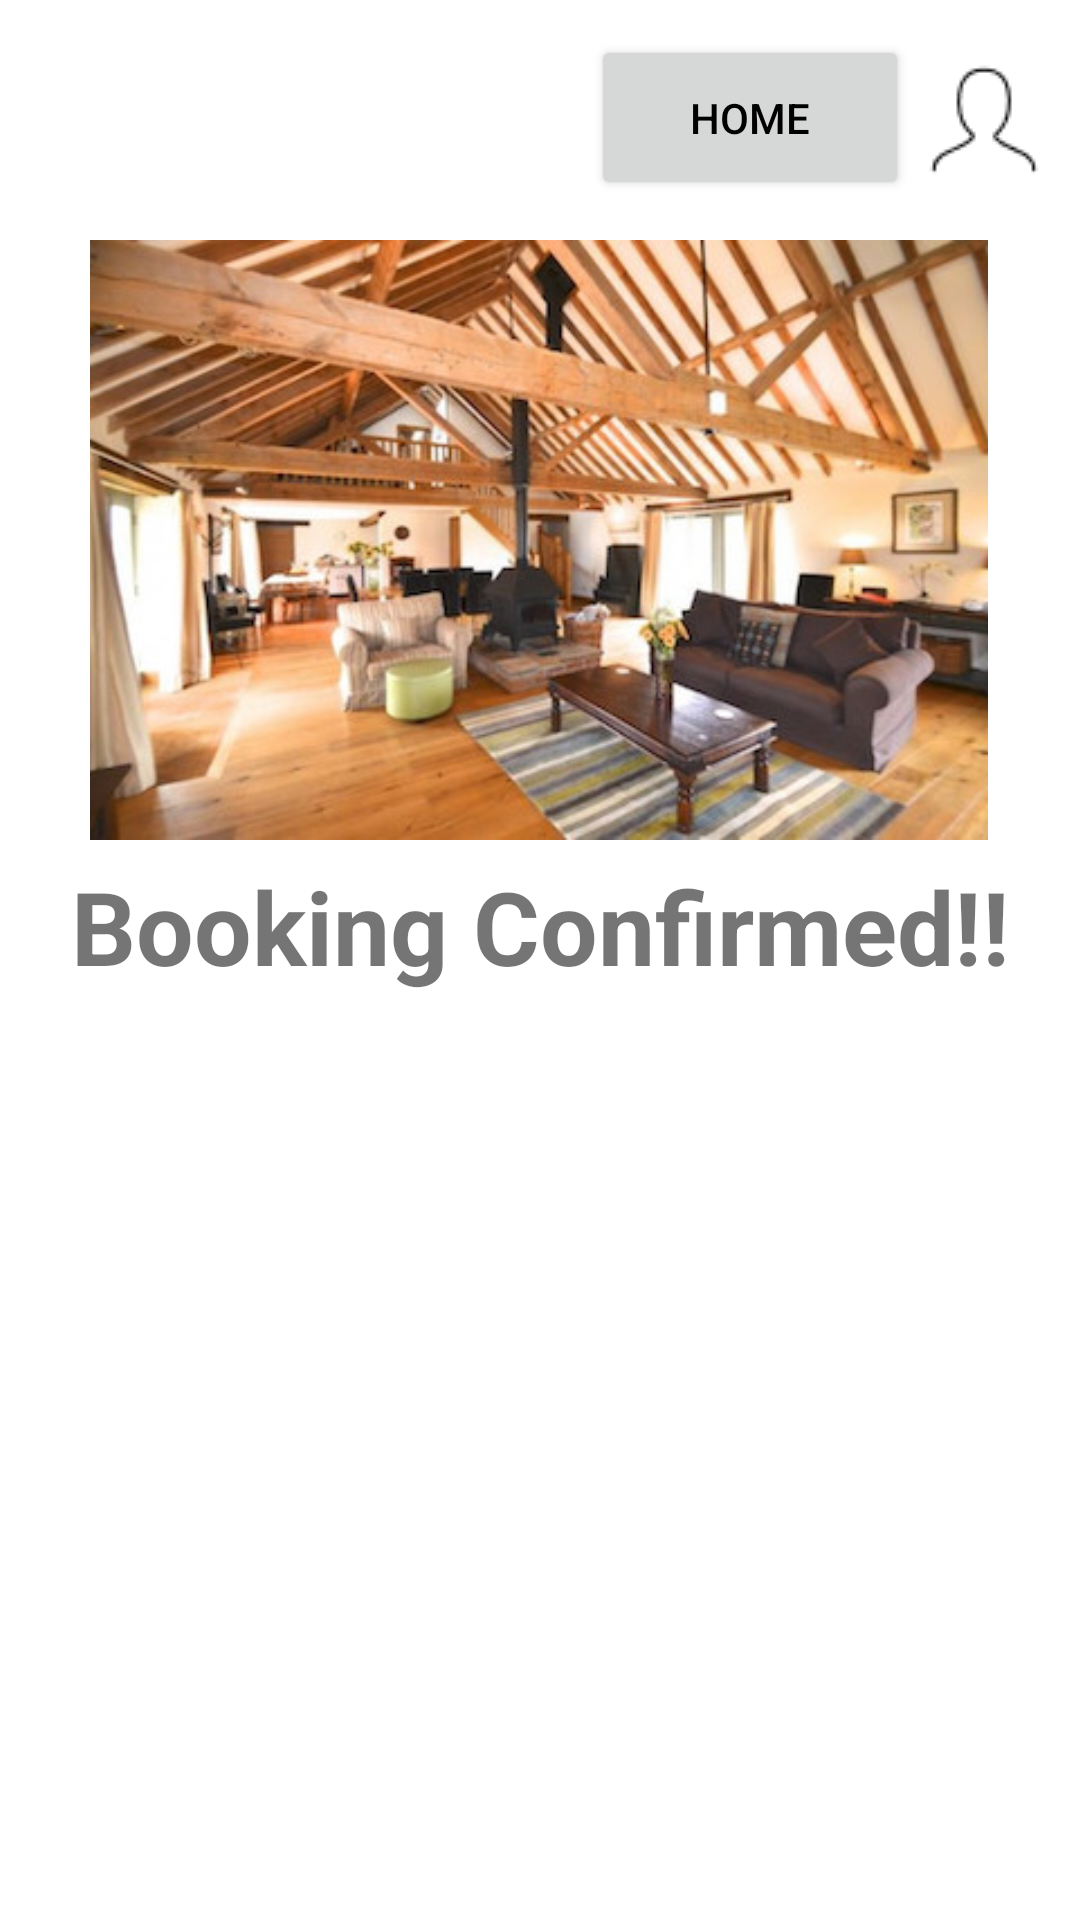

Android layout source for this screen:
<!-- AndroidManifest.xml: application theme Theme.FarmBnB -->
<!-- res/layout/activity_confirm_barn.xml -->
<?xml version="1.0" encoding="utf-8"?>
<androidx.constraintlayout.widget.ConstraintLayout xmlns:android="http://schemas.android.com/apk/res/android"
    xmlns:app="http://schemas.android.com/apk/res-auto"
    xmlns:tools="http://schemas.android.com/tools"
    android:layout_width="match_parent"
    android:layout_height="match_parent"
    tools:context=".ConfirmBarnActivity">

    <androidx.appcompat.widget.Toolbar
        android:id="@+id/toolbar4"
        android:layout_width="410dp"
        android:layout_height="66dp"
        android:background="@color/white"
        android:minHeight="?attr/actionBarSize"
        android:theme="?attr/actionBarTheme"
        app:layout_constraintEnd_toEndOf="parent"
        app:layout_constraintStart_toStartOf="parent"
        app:layout_constraintTop_toTopOf="parent" />

    <ImageButton
        android:id="@+id/userConfirmBarnIcon"
        android:layout_width="50dp"
        android:layout_height="52dp"
        android:layout_marginStart="346dp"
        android:layout_marginTop="8dp"
        android:layout_marginEnd="32dp"
        android:background="#00FDFDFD"
        android:contentDescription="TODO"
        app:layout_constraintBottom_toBottomOf="@+id/toolbar4"
        app:layout_constraintEnd_toEndOf="@+id/toolbar4"
        app:layout_constraintHorizontal_bias="1.0"
        app:layout_constraintStart_toStartOf="@+id/toolbar2"
        app:layout_constraintTop_toTopOf="@+id/toolbar2"
        app:layout_constraintVertical_bias="0.0"
        app:srcCompat="@drawable/usericon"
        tools:ignore="ImageContrastCheck,UnknownIdInLayout" />

    <ImageView
        android:id="@+id/imageView4"
        android:layout_width="300dp"
        android:layout_height="200dp"
        android:layout_marginTop="14dp"
        app:layout_constraintEnd_toEndOf="parent"
        app:layout_constraintHorizontal_bias="0.493"
        app:layout_constraintStart_toStartOf="parent"
        app:layout_constraintTop_toBottomOf="@+id/toolbar4"
        app:srcCompat="@drawable/barn02" />

    <TextView
        android:id="@+id/textView10"
        android:layout_width="320dp"
        android:layout_height="52dp"
        android:layout_marginTop="6dp"
        android:text="Booking Confirmed!!"
        android:textAlignment="center"
        android:textSize="34sp"
        android:textStyle="bold"
        app:layout_constraintEnd_toEndOf="parent"
        app:layout_constraintStart_toStartOf="parent"
        app:layout_constraintTop_toBottomOf="@+id/imageView4" />

    <Button
        android:id="@+id/homeConfirmBarnButton"
        android:layout_width="106dp"
        android:layout_height="55dp"
        android:layout_marginTop="12dp"
        android:text="Home"
        android:textColor="@color/black"
        app:layout_constraintBottom_toBottomOf="@+id/toolbar4"
        app:layout_constraintEnd_toStartOf="@+id/userConfirmBarnIcon"
        app:layout_constraintTop_toTopOf="parent" />
</androidx.constraintlayout.widget.ConstraintLayout>
<!-- resources referenced by this layout -->
<resources>
  <!-- drawable barn02: jpeg bitmap (drawable, 53959 bytes) -->
  <!-- drawable usericon: png bitmap (drawable, 557 bytes) -->
  <style name="Theme.FarmBnB" parent="Theme.MaterialComponents.DayNight.DarkActionBar">
          
          <item name="colorPrimary">@color/purple_500</item>
          <item name="colorPrimaryVariant">@color/purple_700</item>
          <item name="colorOnPrimary">@color/white</item>
          
          <item name="colorSecondary">@color/teal_200</item>
          <item name="colorSecondaryVariant">@color/teal_700</item>
          <item name="colorOnSecondary">@color/black</item>
          
          <item name="android:statusBarColor" tools:targetApi="l">?attr/colorPrimaryVariant</item>
          
      </style>
  <!-- not gathered from this repository: default colours our renderer supplied (Android Studio template values) -->
  <color name="purple_500">#FF6200EE</color>
  <color name="purple_700">#FF3700B3</color>
  <color name="teal_200">#FF03DAC5</color>
  <color name="teal_700">#FF018786</color>
  <color name="black">#FF000000</color>
  <color name="white">#FFFFFFFF</color>
</resources>
